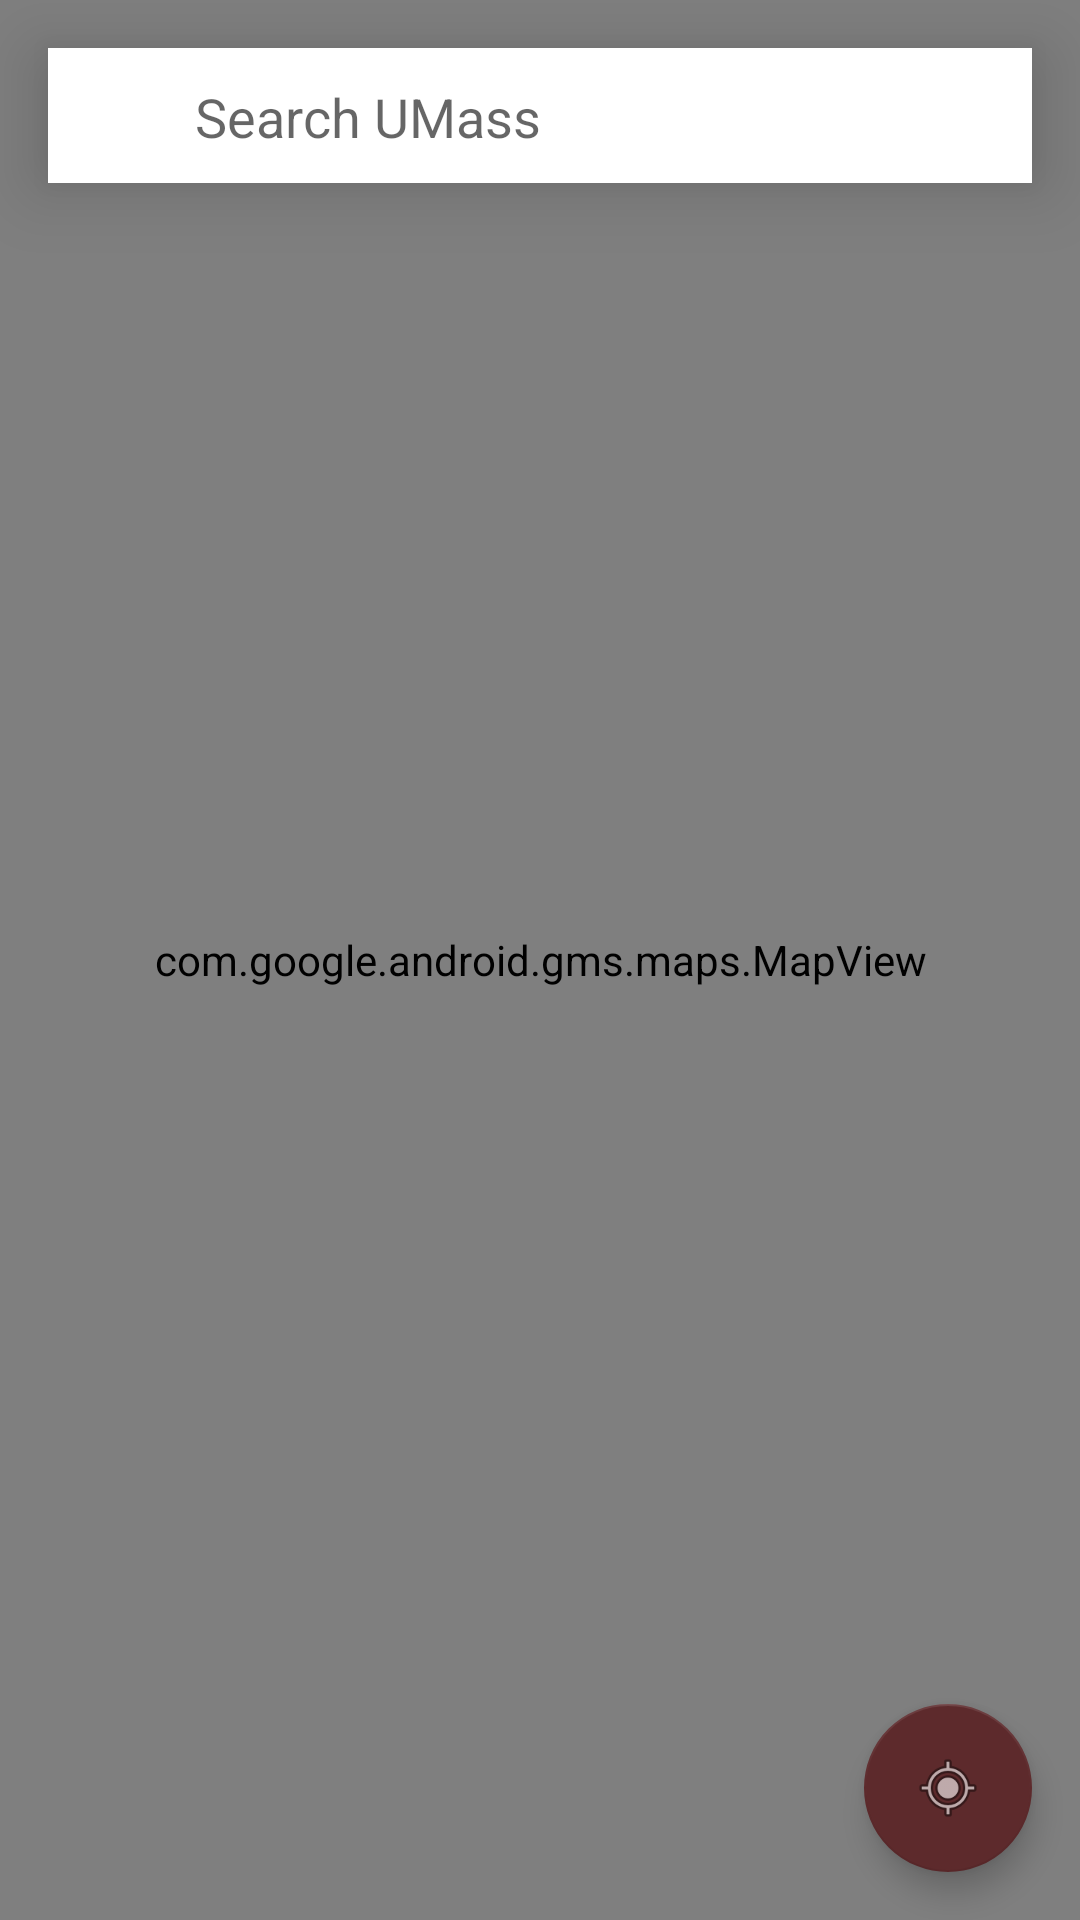

Produce the Android XML layout that renders to this screen, including the resource entries it uses.
<!-- AndroidManifest.xml: activity theme AppTheme.NoActionBar -->
<!-- res/layout/activity_umass_map.xml -->
<?xml version="1.0" encoding="utf-8"?>
<RelativeLayout xmlns:android="http://schemas.android.com/apk/res/android"
    xmlns:tools="http://schemas.android.com/tools"
    android:layout_width="match_parent"
    android:layout_height="match_parent"
    android:theme="@style/AppTheme.NoActionBar"
    tools:context="razrsword.mapping.UMassMapActivity">

    <LinearLayout
        android:focusable="true"
        android:focusableInTouchMode="true"
        android:layout_width="fill_parent"
        android:layout_height="fill_parent">
    </LinearLayout>

    <com.google.android.gms.maps.MapView
        android:id="@+id/googlemap"
        android:layout_width="fill_parent"
        android:layout_height="fill_parent"
        android:visibility="visible"
        android:transitionName="@string/transition_string_one"/>

    <org.osmdroid.views.MapView
        android:focusable="true"
        android:id="@+id/osmmap"
        android:layout_width="fill_parent"
        android:layout_height="fill_parent"
        android:visibility="gone" />

    <android.support.design.widget.FloatingActionButton
        android:id="@+id/locateFab"
        android:layout_width="wrap_content"
        android:layout_height="wrap_content"
        android:layout_gravity="bottom|right|end"
        android:src="@android:drawable/ic_menu_mylocation"
        android:layout_alignParentBottom="true"
        android:layout_alignParentRight="true"
        android:layout_alignParentEnd="true"
        android:layout_margin="@dimen/fab_margin"
        android:layout_alignEnd="@dimen/fab_margin" />

    <TableLayout
        android:layout_width="match_parent"
        android:layout_height="@dimen/abc_text_size_display_2_material"
        android:layout_alignParentTop="true"
        android:layout_alignParentLeft="true"
        android:layout_alignParentStart="true"
        android:layout_marginLeft="@dimen/fab_margin"
        android:background="#ffffff"
        android:stretchColumns="true"
        android:layout_marginTop="@dimen/fab_margin"
        android:layout_alignEnd="@+id/locateFab"
        android:layout_alignParentEnd="false"
        android:layout_alignRight="@+id/locateFab"
        android:elevation="15dp">

        <TableRow
            android:layout_width="match_parent"
            android:layout_height="match_parent"
            android:baselineAligned="false">

            <ImageButton
                android:layout_width="0dp"
                android:layout_height="match_parent"
                android:id="@+id/hideKeyboard"
                android:background="?android:attr/selectableItemBackground"
                android:layout_gravity="center_vertical"
                android:src="@drawable/ic_arrow_back_black_24dp"
                android:layout_weight=".15" />

            <AutoCompleteTextView
                android:layout_width="0dp"
                android:layout_height="wrap_content"
                android:id="@+id/autoCompleteTextView"
                android:layout_column="1"
                android:enabled="true"
                android:hint="@string/search_umass"
                android:singleLine="true"
                android:background="@android:color/transparent"
                android:gravity="center_vertical"
                android:layout_weight=".70"
                android:layout_gravity="center_vertical"
                android:paddingBottom="10dp"
                android:paddingTop="13dp" />
            <ImageButton
                android:layout_width="0dp"
                android:layout_height="fill_parent"
                android:background="?android:attr/selectableItemBackground"
                android:id="@+id/clearText"
                android:layout_gravity="center_vertical"
                android:src="@drawable/ic_close_black_24dp"
                android:layout_weight=".15" />

        </TableRow>

    </TableLayout>


</RelativeLayout>
<!-- resources referenced by this layout -->
<resources>
  <dimen name="fab_margin">16dp</dimen>
  <string name="search_umass">Search UMass</string>
  <string name="transition_string_one">cardTransition1</string>
  <style name="AppTheme.NoActionBar">
          <item name="windowActionBar">false</item>
          <item name="windowNoTitle">true</item>
      </style>
</resources>
